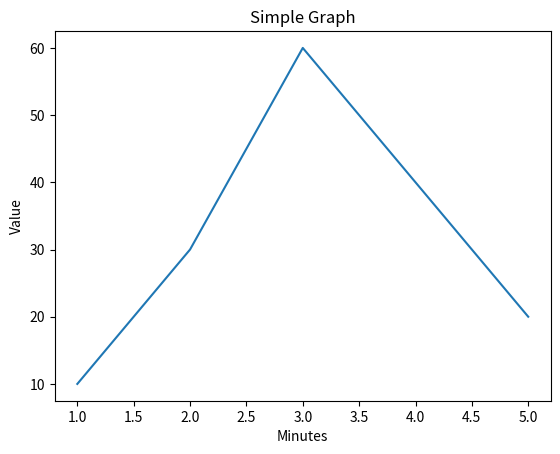

The script that saved this image:
import matplotlib.pyplot as plt

# initializing the data
x = [1, 2, 3, 4, 5]
y = [10, 30, 60, 40, 20]

# plotting the data
plt.plot(x, y)

# Adding the title
plt.title("Simple Graph")

# Adding the labels
plt.xlabel("Minutes")
plt.ylabel("Value")

plt.show()